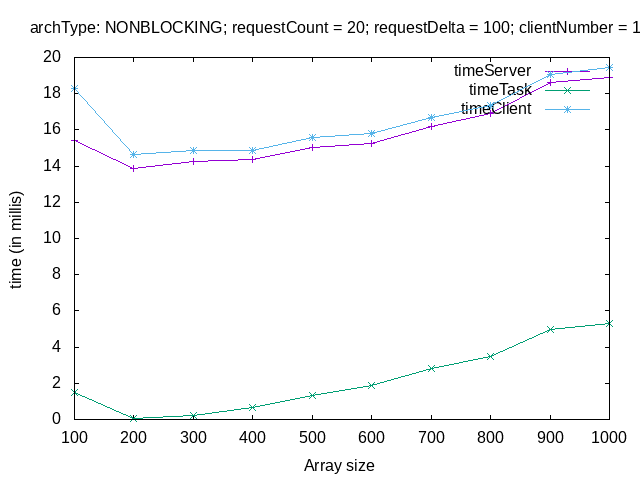

Source data for this figure (header and first rows):
# varP sTime tTime cTime
# ----------------
100, 15.41, 1.485, 18.3
200, 13.87, 0.045, 14.62
300, 14.27, 0.205, 14.88
400, 14.35, 0.685, 14.88
500, 15.01, 1.315, 15.57
600, 15.26, 1.905, 15.79
700, 16.21, 2.810, 16.66
800, 16.89, 3.500, 17.34
900, 18.62, 4.960, 19.09
1000, 18.91, 5.295, 19.42
